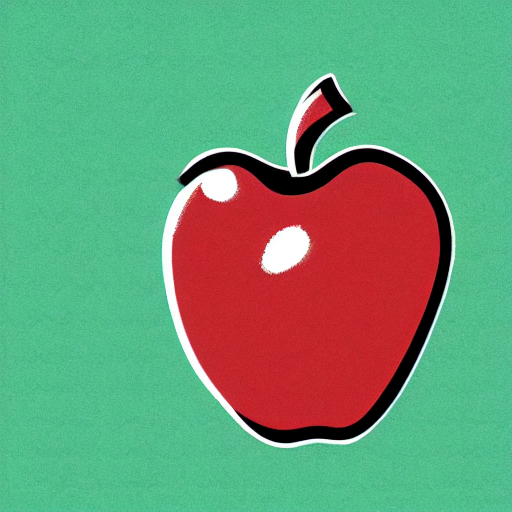
Generation parameters embedded in this image by AUTOMATIC1111 Stable Diffusion web UI or a fork of it (Forge, ...) (PNG 'parameters' text chunk):
centered red apple, icon computer drawing style
Steps: 20, Sampler: DPM++ 2M Karras, CFG scale: 7, Seed: 341246417, Size: 512x512, Model hash: fe4efff1e1, Model: stable-diffusion-1.4, Version: v1.8.0